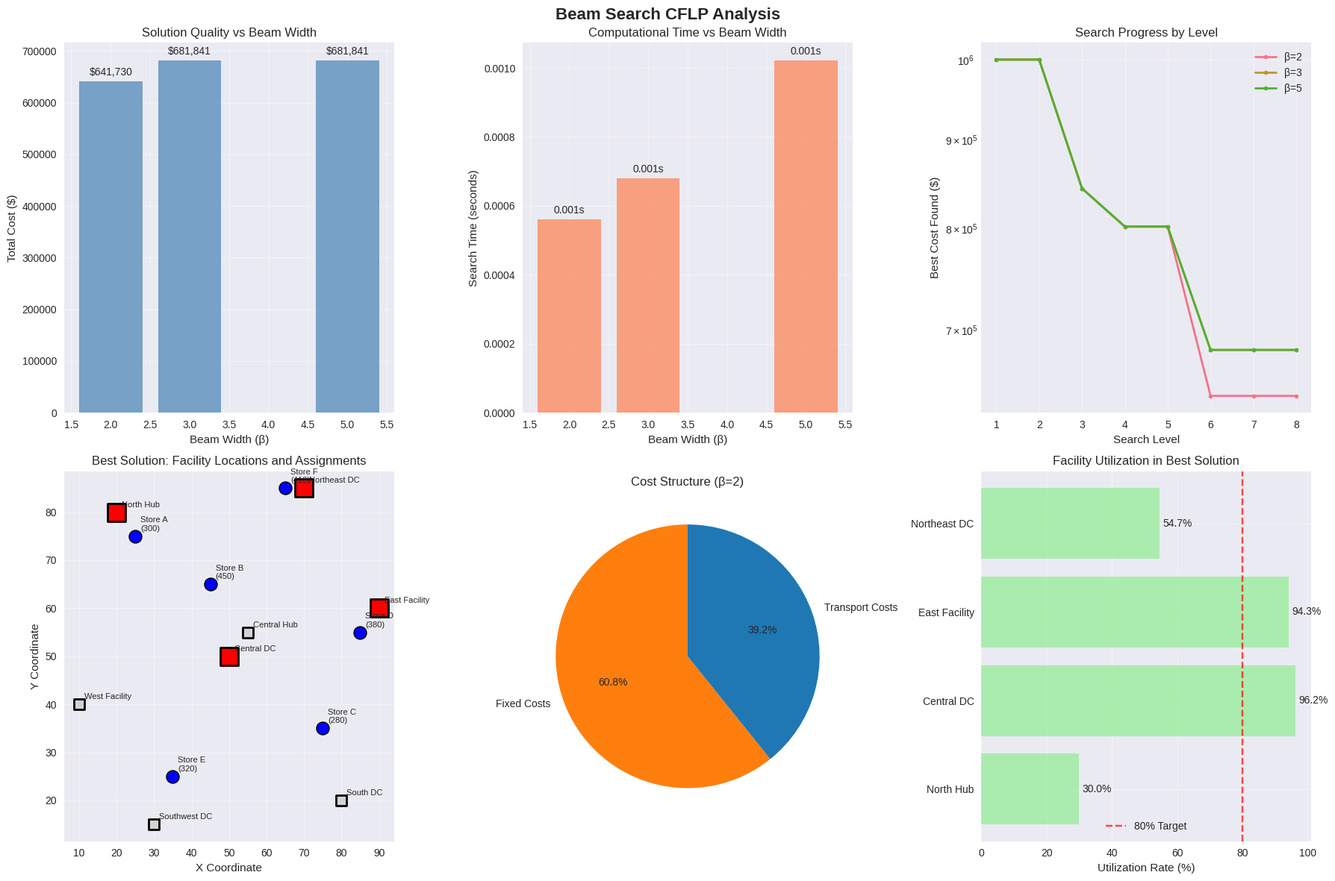

Write the Python code that produced this figure.
# Import required packages
import numpy as np
import pandas as pd
import matplotlib.pyplot as plt
import seaborn as sns
from dataclasses import dataclass
from typing import List, Dict, Tuple, Set
import heapq
import time
import warnings
warnings.filterwarnings('ignore')

# Set style for better visualizations
plt.style.use('seaborn-v0_8')
sns.set_palette("husl")

@dataclass
class Facility:
    """Represents a potential facility location"""
    id: int
    name: str
    fixed_cost: float
    capacity: float
    x_coord: float
    y_coord: float

@dataclass
class Customer:
    """Represents a customer location"""
    id: int
    name: str
    demand: float
    x_coord: float
    y_coord: float

@dataclass
class BeamNode:
    """Represents a node in the beam search tree"""
    open_facilities: Set[int]
    cost: float
    level: int  # Which facility we're considering
    
    def __lt__(self, other):
        # For heapq (min-heap) - lower cost is better
        return self.cost < other.cost

# Define larger instance for Beam Search demonstration

# 8 potential facilities with varying characteristics
facilities = [
    Facility(1, "North Hub", 120000, 1000, 20, 80),   # Large capacity, high cost
    Facility(2, "Central DC", 90000, 800, 50, 50),     # Medium capacity, medium cost
    Facility(3, "South DC", 70000, 600, 80, 20),     # Small capacity, low cost
    Facility(4, "East Facility", 85000, 700, 90, 60), # Medium capacity, medium-high cost
    Facility(5, "West Facility", 75000, 650, 10, 40), # Medium-small capacity, medium cost
    Facility(6, "Northeast DC", 95000, 750, 70, 85),  # Medium capacity, high cost
    Facility(7, "Southwest DC", 65000, 550, 30, 15),  # Small capacity, low cost
    Facility(8, "Central Hub", 110000, 900, 55, 55)   # Large capacity, high cost
]

# 6 customers with deterministic demand
customers = [
    Customer(1, "Store A", 300, 25, 75),
    Customer(2, "Store B", 450, 45, 65),
    Customer(3, "Store C", 280, 75, 35),
    Customer(4, "Store D", 380, 85, 55),
    Customer(5, "Store E", 320, 35, 25),
    Customer(6, "Store F", 410, 65, 85)
]

print("Beam Search Instance Summary:")
print(f"Facilities: {len(facilities)}")
print(f"Customers: {len(customers)}")
print(f"Total Demand: {sum(c.demand for c in customers)}")
print(f"Total Capacity: {sum(f.capacity for f in facilities)}")

# Calculate transportation costs
def calculate_transport_cost(facility: Facility, customer: Customer) -> float:
    """Calculate transportation cost based on Euclidean distance"""
    distance = np.sqrt((facility.x_coord - customer.x_coord)**2 + 
                      (facility.y_coord - customer.y_coord)**2)
    cost_per_unit = 8.0  # $/unit/distance
    return distance * cost_per_unit

# Build transportation cost matrix
transport_costs = {}
for facility in facilities:
    for customer in customers:
        transport_costs[(facility.id, customer.id)] = calculate_transport_cost(facility, customer)

# Display cost matrix
cost_matrix = pd.DataFrame(
    [[transport_costs[(f.id, c.id)] for c in customers] for f in facilities],
    index=[f"{f.name}" for f in facilities],
    columns=[f"{c.name}" for c in customers]
)

print("Transportation Cost Matrix ($/unit):")
print(cost_matrix.round(2))

def evaluate_solution(open_facilities: Set[int], 
                      facilities: List[Facility],
                      customers: List[Customer],
                      transport_costs: Dict[Tuple[int, int], float]) -> float:
    """
    Evaluate the total cost of a partial or complete solution
    Uses greedy assignment for customer allocation
    
    Returns:
        Total cost (fixed + transport) or infinity if infeasible
    """
    
    # Calculate fixed costs
    fixed_cost = sum(f.fixed_cost for f in facilities if f.id in open_facilities)
    
    # If no facilities are open, return infinity (infeasible)
    if not open_facilities:
        return float('inf')
    
    # Greedy customer assignment
    transport_cost = 0
    facility_loads = {f.id: 0 for f in facilities if f.id in open_facilities}
    
    # Sort customers by demand (largest first) for better assignment
    sorted_customers = sorted(customers, key=lambda c: c.demand, reverse=True)
    
    for customer in sorted_customers:
        # Find cheapest open facility with available capacity
        best_facility = None
        best_cost = float('inf')
        
        for facility_id in open_facilities:
            facility = next(f for f in facilities if f.id == facility_id)
            
            # Check capacity constraint
            if facility_loads[facility_id] + customer.demand <= facility.capacity:
                cost = transport_costs[(facility_id, customer.id)]
                if cost < best_cost:
                    best_cost = cost
                    best_facility = facility_id
        
        # If no facility can serve this customer, solution is infeasible
        if best_facility is None:
            return float('inf')
        
        # Assign customer to best facility
        transport_cost += best_cost * customer.demand
        facility_loads[best_facility] += customer.demand
    
    return fixed_cost + transport_cost

def beam_search_cflp(facilities: List[Facility],
                    customers: List[Customer],
                    transport_costs: Dict[Tuple[int, int], float],
                    beam_width: int = 3) -> Dict:
    """
    Beam Search algorithm for CFLP
    
    Args:
        facilities: List of potential facilities
        customers: List of customers with demand
        transport_costs: Dictionary of transportation costs
        beam_width: Number of solutions to keep at each level (β)
    
    Returns:
        Dictionary containing solution and search statistics
    """
    
    start_time = time.time()
    search_progress = []
    
    # Initialize beam with root node (no facilities open)
    root_node = BeamNode(set(), 0, 0)
    beam = [root_node]
    
    # Process each facility level by level
    for level, facility in enumerate(facilities):
        candidates = []
        
        # Generate children for each node in current beam
        while beam:
            current_node = beam.pop()
            
            # Child 1: Do NOT open this facility
            child1_open_facilities = current_node.open_facilities.copy()
            child1_cost = evaluate_solution(
                child1_open_facilities, facilities, customers, transport_costs
            )
            child1 = BeamNode(child1_open_facilities, child1_cost, level + 1)
            candidates.append(child1)
            
            # Child 2: Open this facility
            child2_open_facilities = current_node.open_facilities.copy()
            child2_open_facilities.add(facility.id)
            child2_cost = evaluate_solution(
                child2_open_facilities, facilities, customers, transport_costs
            )
            child2 = BeamNode(child2_open_facilities, child2_cost, level + 1)
            candidates.append(child2)
        
        # Sort candidates by cost and keep top beam_width
        candidates.sort(key=lambda x: x.cost)
        beam = candidates[:beam_width]
        
        # Record search progress
        best_cost = beam[0].cost if beam else float('inf')
        search_progress.append({
            'level': level + 1,
            'facility': facility.name,
            'best_cost': best_cost,
            'beam_size': len(beam)
        })
        
        print(f"Level {level + 1}/{len(facilities)}: {facility.name}")
        print(f"  Best cost so far: ${best_cost:,.2f}")
        print(f"  Beam size: {len(beam)}")
    
    # Return best solution from final beam
    best_node = beam[0] if beam else None
    end_time = time.time()
    
    return {
        'solution': best_node,
        'search_time': end_time - start_time,
        'search_progress': search_progress,
        'beam_width': beam_width,
        'total_nodes_explored': len(search_progress) * beam_width * 2  # Approximate
    }

# Run Beam Search with different beam widths
beam_widths = [2, 3, 5]
results = {}

for beta in beam_widths:
    print(f"\n{'='*60}")
    print(f"BEAM SEARCH WITH WIDTH β = {beta}")
    print(f"{'='*60}")
    
    result = beam_search_cflp(facilities, customers, transport_costs, beta)
    results[beta] = result
    
    print(f"\nFinal Results for β = {beta}:")
    print(f"Search Time: {result['search_time']:.3f} seconds")
    print(f"Total Cost: ${result['solution'].cost:,.2f}")
    print(f"Open Facilities: {sorted(result['solution'].open_facilities)}")
    
    # Show facility names
    open_facility_names = [
        f.name for f in facilities if f.id in result['solution'].open_facilities
    ]
    print(f"Facility Names: {open_facility_names}")

# Compare results across different beam widths
print("\n" + "="*80)
print("COMPARISON ACROSS BEAM WIDTHS")
print("="*80)

comparison_data = []
for beta, result in results.items():
    comparison_data.append({
        'Beam Width': beta,
        'Total Cost': result['solution'].cost,
        'Search Time (s)': result['search_time'],
        'Open Facilities': len(result['solution'].open_facilities),
        'Nodes Explored': result['total_nodes_explored']
    })

comparison_df = pd.DataFrame(comparison_data)
print(comparison_df.round(2))

# Find best solution
best_beta = min(results.keys(), key=lambda b: results[b]['solution'].cost)
best_result = results[best_beta]

print(f"\nBest Solution: β = {best_beta}")
print(f"Cost: ${best_result['solution'].cost:,.2f}")
print(f"Open Facilities: {sorted(best_result['solution'].open_facilities)}")

# Detailed analysis of best solution
best_solution = best_result['solution']
open_facilities = [f for f in facilities if f.id in best_solution.open_facilities]

print("\n" + "="*60)
print("DETAILED ANALYSIS OF BEST SOLUTION")
print("="*60)

# Calculate cost breakdown
fixed_costs = sum(f.fixed_cost for f in open_facilities)
print(f"\nOpen Facilities ({len(open_facilities)}):")
for facility in open_facilities:
    print(f"  {facility.name}: Fixed cost ${facility.fixed_cost:,}, Capacity {facility.capacity}")

print(f"\nTotal Fixed Costs: ${fixed_costs:,}")
print(f"Transportation Costs: ${best_solution.cost - fixed_costs:,}")

# Greedy assignment for detailed analysis
facility_loads = {f.id: 0 for f in open_facilities}
assignments = {}

sorted_customers = sorted(customers, key=lambda c: c.demand, reverse=True)

print(f"\nCustomer Assignments:")
for customer in sorted_customers:
    # Find assignment (same logic as evaluate_solution)
    best_facility_id = None
    best_cost = float('inf')
    
    for facility in open_facilities:
        if facility_loads[facility.id] + customer.demand <= facility.capacity:
            cost = transport_costs[(facility.id, customer.id)]
            if cost < best_cost:
                best_cost = cost
                best_facility_id = facility.id
    
    facility_name = next(f.name for f in open_facilities if f.id == best_facility_id)
    assignments[customer.id] = facility_name
    facility_loads[best_facility_id] += customer.demand
    
    print(f"  {customer.name} (demand {customer.demand}) → {facility_name} (cost ${best_cost * customer.demand:.2f})")

print(f"\nFacility Utilization:")
for facility in open_facilities:
    utilization = (facility_loads[facility.id] / facility.capacity) * 100
    print(f"  {facility.name}: {facility_loads[facility.id]}/{facility.capacity} ({utilization:.1f}%)")

# Create comprehensive visualization
fig, axes = plt.subplots(2, 3, figsize=(18, 12))
fig.suptitle('Beam Search CFLP Analysis', fontsize=16, fontweight='bold')

# 1. Cost comparison across beam widths
ax1 = axes[0, 0]
widths = list(results.keys())
costs = [results[b]['solution'].cost for b in widths]
ax1.bar(widths, costs, color='steelblue', alpha=0.7)
ax1.set_xlabel('Beam Width (β)')
ax1.set_ylabel('Total Cost ($)')
ax1.set_title('Solution Quality vs Beam Width')
ax1.grid(True, alpha=0.3)
for i, (w, c) in enumerate(zip(widths, costs)):
    ax1.text(w, c + max(costs)*0.01, f'${c:,.0f}', ha='center', va='bottom')

# 2. Search time comparison
ax2 = axes[0, 1]
times = [results[b]['search_time'] for b in widths]
ax2.bar(widths, times, color='coral', alpha=0.7)
ax2.set_xlabel('Beam Width (β)')
ax2.set_ylabel('Search Time (seconds)')
ax2.set_title('Computational Time vs Beam Width')
ax2.grid(True, alpha=0.3)
for i, (w, t) in enumerate(zip(widths, times)):
    ax2.text(w, t + max(times)*0.01, f'{t:.3f}s', ha='center', va='bottom')

# 3. Search progress (cost reduction)
ax3 = axes[0, 2]
for beta, result in results.items():
    progress = result['search_progress']
    levels = [p['level'] for p in progress]
    costs = [p['best_cost'] if p['best_cost'] != float('inf') else 1e6 for p in progress]
    ax3.plot(levels, costs, marker='o', label=f'β={beta}', linewidth=2, markersize=4)

ax3.set_xlabel('Search Level')
ax3.set_ylabel('Best Cost Found ($)')
ax3.set_title('Search Progress by Level')
ax3.legend()
ax3.grid(True, alpha=0.3)
ax3.set_yscale('log')  # Log scale due to large cost range

# 4. Facility locations and assignments
ax4 = axes[1, 0]
# Plot all facilities
for facility in facilities:
    color = 'red' if facility.id in best_solution.open_facilities else 'lightgray'
    marker = 's' if facility.id in best_solution.open_facilities else 's'
    size = 300 if facility.id in best_solution.open_facilities else 100
    ax4.scatter(facility.x_coord, facility.y_coord, c=color, marker=marker, s=size,
               edgecolors='black', linewidths=2)
    ax4.annotate(f"{facility.name}", (facility.x_coord, facility.y_coord),
                xytext=(5, 5), textcoords='offset points', fontsize=8)

# Plot customers
for customer in customers:
    ax4.scatter(customer.x_coord, customer.y_coord, c='blue', marker='o', s=150,
               edgecolors='black', linewidths=1)
    ax4.annotate(f"{customer.name}\n({customer.demand})", (customer.x_coord, customer.y_coord),
                xytext=(5, 5), textcoords='offset points', fontsize=8)

ax4.set_xlabel('X Coordinate')
ax4.set_ylabel('Y Coordinate')
ax4.set_title('Best Solution: Facility Locations and Assignments')
ax4.grid(True, alpha=0.3)

# 5. Cost breakdown for best solution
ax5 = axes[1, 1]
fixed_cost = sum(f.fixed_cost for f in open_facilities)
transport_cost = best_solution.cost - fixed_cost
costs_breakdown = [fixed_cost, transport_cost]
labels = ['Fixed Costs', 'Transport Costs']
colors = ['#ff7f0e', '#1f77b4']
ax5.pie(costs_breakdown, labels=labels, colors=colors, autopct='%1.1f%%', startangle=90)
ax5.set_title(f'Cost Structure (β={best_beta})')

# 6. Facility utilization
ax6 = axes[1, 2]
facility_names = [f.name for f in open_facilities]
utilization_rates = [(facility_loads[f.id] / f.capacity) * 100 for f in open_facilities]
ax6.barh(facility_names, utilization_rates, color='lightgreen', alpha=0.7)
ax6.set_xlabel('Utilization Rate (%)')
ax6.set_title('Facility Utilization in Best Solution')
ax6.grid(True, alpha=0.3)
ax6.axvline(x=80, color='red', linestyle='--', alpha=0.7, label='80% Target')
ax6.legend()

for i, (name, util) in enumerate(zip(facility_names, utilization_rates)):
    ax6.text(util + 1, i, f'{util:.1f}%', va='center')

plt.tight_layout()
plt.show()

# What-if analysis: Effect of beam width on solution diversity
print("\n" + "="*60)
print("WHAT-IF ANALYSIS: BEAM WIDTH IMPACT")
print("="*60)

# Analyze solution diversity
solution_sets = {}
for beta, result in results.items():
    solution_sets[beta] = set(result['solution'].open_facilities)

print("Solution Diversity Analysis:")
for i, beta1 in enumerate(sorted(solution_sets.keys())):
    for beta2 in sorted(solution_sets.keys())[i+1:]:
        set1 = solution_sets[beta1]
        set2 = solution_sets[beta2]
        intersection = len(set1.intersection(set2))
        union = len(set1.union(set2))
        similarity = intersection / union if union > 0 else 0
        print(f"β={beta1} vs β={beta2}: {intersection} common facilities, {similarity:.1%} similarity")

# Recommendation based on analysis
print("\nRecommendations:")
if best_beta == max(beam_widths):
    print("- Larger beam width (β=5) provides best solution quality")
    print("- Use β=5 when solution quality is more important than speed")
elif best_beta == min(beam_widths):
    print("- Smaller beam width (β=2) provides good balance")
    print("- Use β=2 for fast solutions with acceptable quality")
else:
    print("- Medium beam width (β=3) provides best compromise")
    print("- Use β=3 for balanced performance")

print(f"\nBest compromise solution quality: ${best_solution.cost:,.2f}")
print(f"Search time: {best_result['search_time']:.3f} seconds")
print(f"Nodes explored: ~{best_result['total_nodes_explored']:,}")
